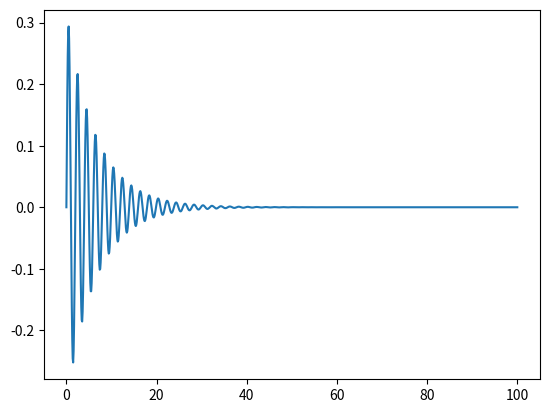

This figure's Python source:
import numpy as np
from matplotlib import pyplot as plt


def f(g, l, x, b, v):
    return (-g/l)*x-b*v


def runge_kutta_method(x=0, v=1, g=9.8, l=1, dt=0.1, b=0.3):
    x_values = []
    t_values = []
    t = 0

    while t < 100:
        x_values.append(x)
        t_values.append(t)

        k1 = dt * f(g, l, x, b, v)
        k2 = dt * f(g, l, x, b, v + dt * k1 / 2)
        k3 = dt * f(g, l, x, b, v + dt * k2 / 2)
        k4 = dt * f(g, l, x, b, v + dt * k3)

        v = v + 1.0 / 6.0 * (k1 + 2 * k2 + 2 * k3 + k4)
        x = x + v*dt
        t = t + dt

    plt.plot(t_values, x_values)
    plt.show()


if __name__ == '__main__':
    runge_kutta_method()